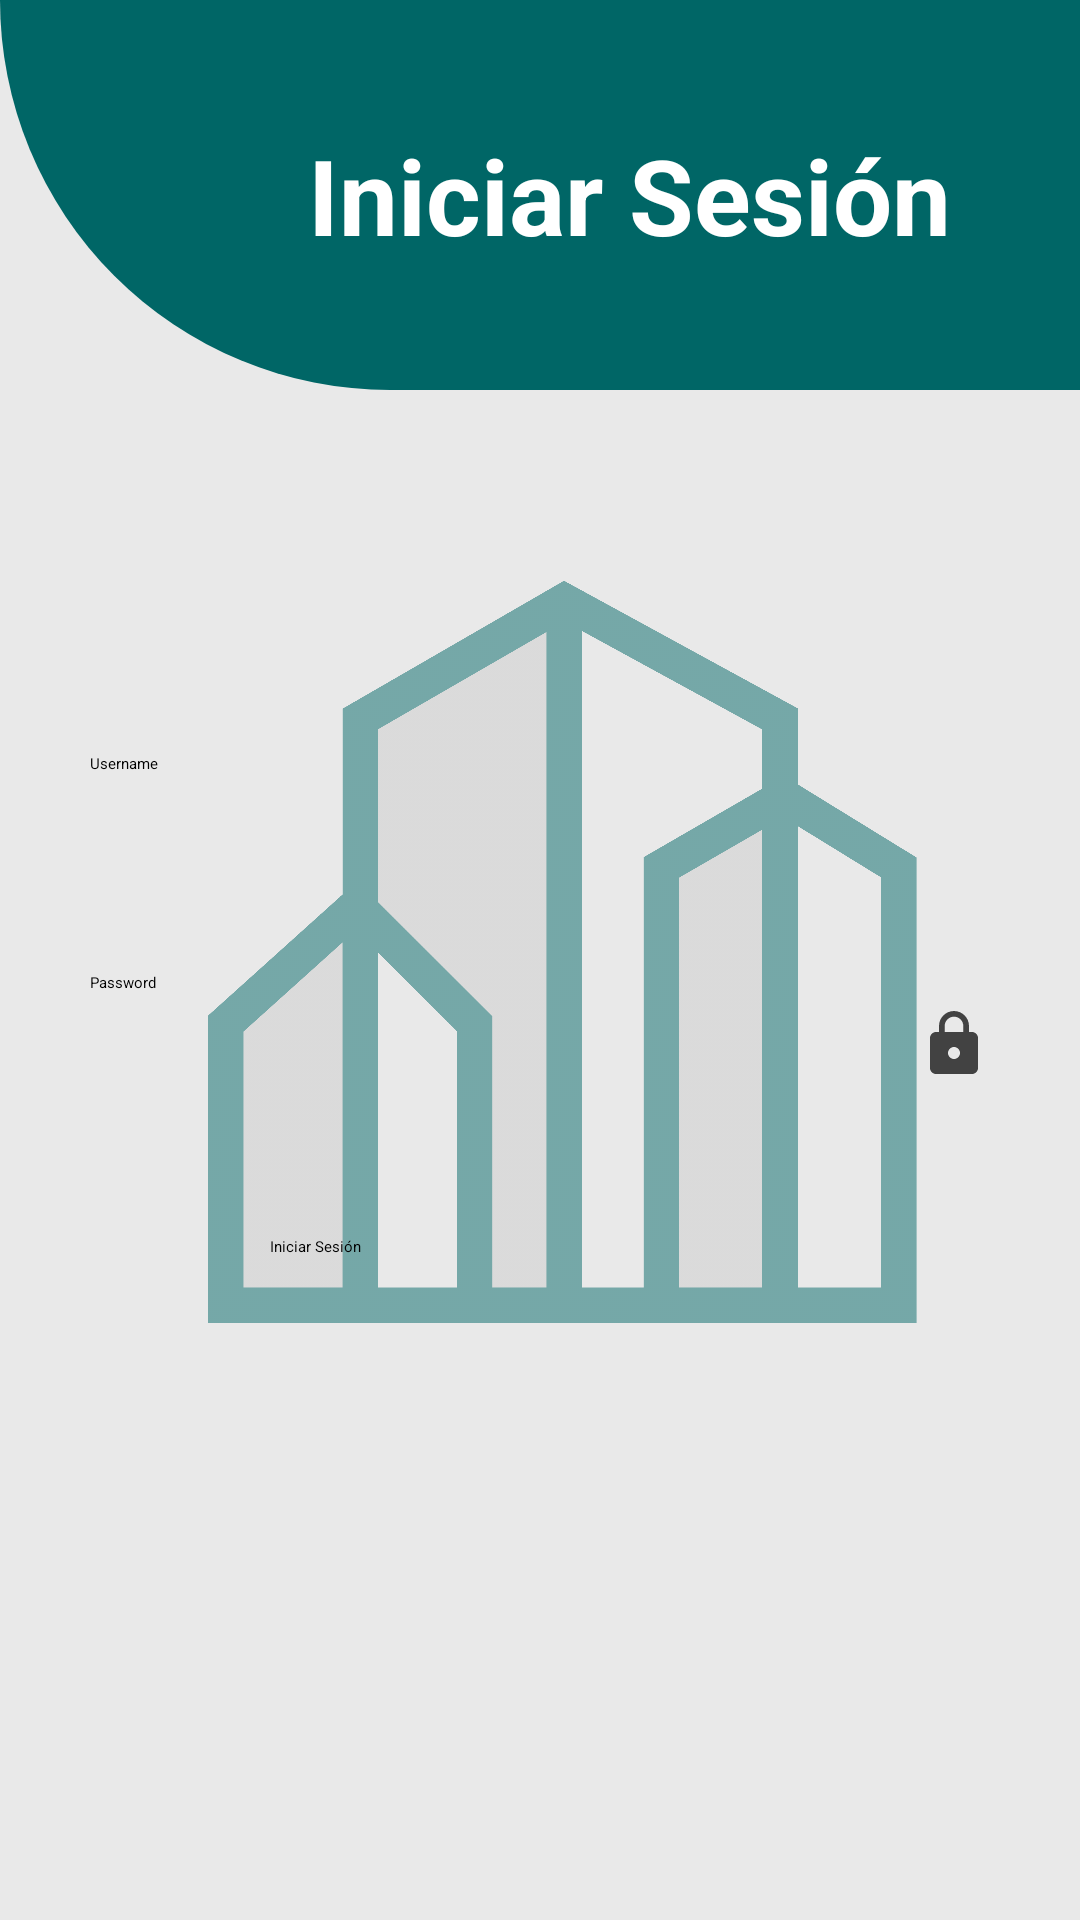

The Android layout XML behind this screen, and the referenced resources:
<!-- AndroidManifest.xml: application theme AppTheme -->
<!-- res/layout/fragment_login.xml -->
<?xml version="1.0" encoding="utf-8"?>
<FrameLayout xmlns:android="http://schemas.android.com/apk/res/android"
    xmlns:app="http://schemas.android.com/apk/res-auto"
    xmlns:tools="http://schemas.android.com/tools"
    android:layout_width="match_parent"
    android:layout_height="match_parent"
    tools:context=".fragments.LoginFragment">

    <androidx.constraintlayout.widget.ConstraintLayout
        android:layout_width="match_parent"
        android:layout_height="match_parent"
        android:background="#E9E9E9">

        <LinearLayout
            android:id="@+id/linearLayout"
            android:layout_width="match_parent"
            android:layout_height="130dp"
            android:background="@drawable/login_shape"
            android:gravity="center"
            android:orientation="vertical"
            app:layout_constraintEnd_toEndOf="parent"
            app:layout_constraintStart_toStartOf="parent"
            app:layout_constraintTop_toTopOf="parent">

            <TextView
                android:layout_width="wrap_content"
                android:layout_height="wrap_content"
                android:layout_marginStart="30dp"
                android:text="Iniciar Sesión"
                android:textColor="#FFFFFF"
                android:textSize="35sp"
                android:textStyle="bold" />
        </LinearLayout>

        <ImageView
            android:id="@+id/imageView2"
            android:layout_width="300dp"
            android:layout_height="300dp"
            android:src="@drawable/logo"
            app:layout_constraintBottom_toBottomOf="parent"
            app:layout_constraintEnd_toEndOf="parent"
            app:layout_constraintStart_toStartOf="parent"
            app:layout_constraintTop_toTopOf="parent"
            android:alpha="0.5"/>

        <LinearLayout
            android:layout_width="match_parent"
            android:layout_height="wrap_content"
            android:orientation="vertical"
            app:layout_constraintBottom_toBottomOf="parent"
            app:layout_constraintEnd_toEndOf="parent"
            app:layout_constraintStart_toStartOf="parent"
            app:layout_constraintTop_toTopOf="parent"
            android:gravity="center">


            <EditText
                android:id="@+id/loginUsername"
                android:layout_width="300dp"
                android:layout_height="48dp"
                android:inputType="text"
                android:hint="Username"
                android:drawableEnd="@drawable/person"
                android:layout_marginBottom="25dp"
                android:layout_marginTop="30dp"/>

            <EditText
                android:id="@+id/loginPassword"
                android:layout_width="300dp"
                android:layout_height="48dp"
                android:inputType="text"
                android:hint="Password"
                android:drawableEnd="@drawable/lock"
                android:layout_marginBottom="40dp"/>

            <Button
                android:id="@+id/loginConfirmBtn"
                android:layout_width="180dp"
                android:layout_height="wrap_content"
                android:text="Iniciar Sesión"
                android:drawableEnd="@drawable/arrow_forward"
                android:backgroundTint="#006666" />
        </LinearLayout>

    </androidx.constraintlayout.widget.ConstraintLayout>


</FrameLayout>
<!-- resources referenced by this layout -->
<resources>
  <!-- drawable lock (drawable) -->
  <vector xmlns:android="http://schemas.android.com/apk/res/android" android:height="24dp" android:tint="#424242" android:viewportHeight="24" android:viewportWidth="24" android:width="24dp">
        
      <path android:fillColor="@android:color/white" android:pathData="M18,8h-1L17,6c0,-2.76 -2.24,-5 -5,-5S7,3.24 7,6v2L6,8c-1.1,0 -2,0.9 -2,2v10c0,1.1 0.9,2 2,2h12c1.1,0 2,-0.9 2,-2L20,10c0,-1.1 -0.9,-2 -2,-2zM12,17c-1.1,0 -2,-0.9 -2,-2s0.9,-2 2,-2 2,0.9 2,2 -0.9,2 -2,2zM15.1,8L8.9,8L8.9,6c0,-1.71 1.39,-3.1 3.1,-3.1 1.71,0 3.1,1.39 3.1,3.1v2z"/>
      
  </vector>
  <!-- drawable login_shape (drawable) -->
  <?xml version="1.0" encoding="utf-8"?>
  <shape xmlns:android="http://schemas.android.com/apk/res/android">
      <solid android:color="#006666" /> 
      <corners
          android:topLeftRadius="0dp"
          android:topRightRadius="0dp"
          android:bottomLeftRadius="900dp"
          android:bottomRightRadius="0dp" />
  </shape>
  <!-- drawable logo: png bitmap (drawable, 115834 bytes) -->
  <style name="AppTheme" parent="Theme.MyApplication">
          <item name="colorPrimary">#006666</item>
          <item name="colorPrimaryDark">#005252</item>
          <item name="colorAccent">#00b3b3</item>
      </style>
</resources>
